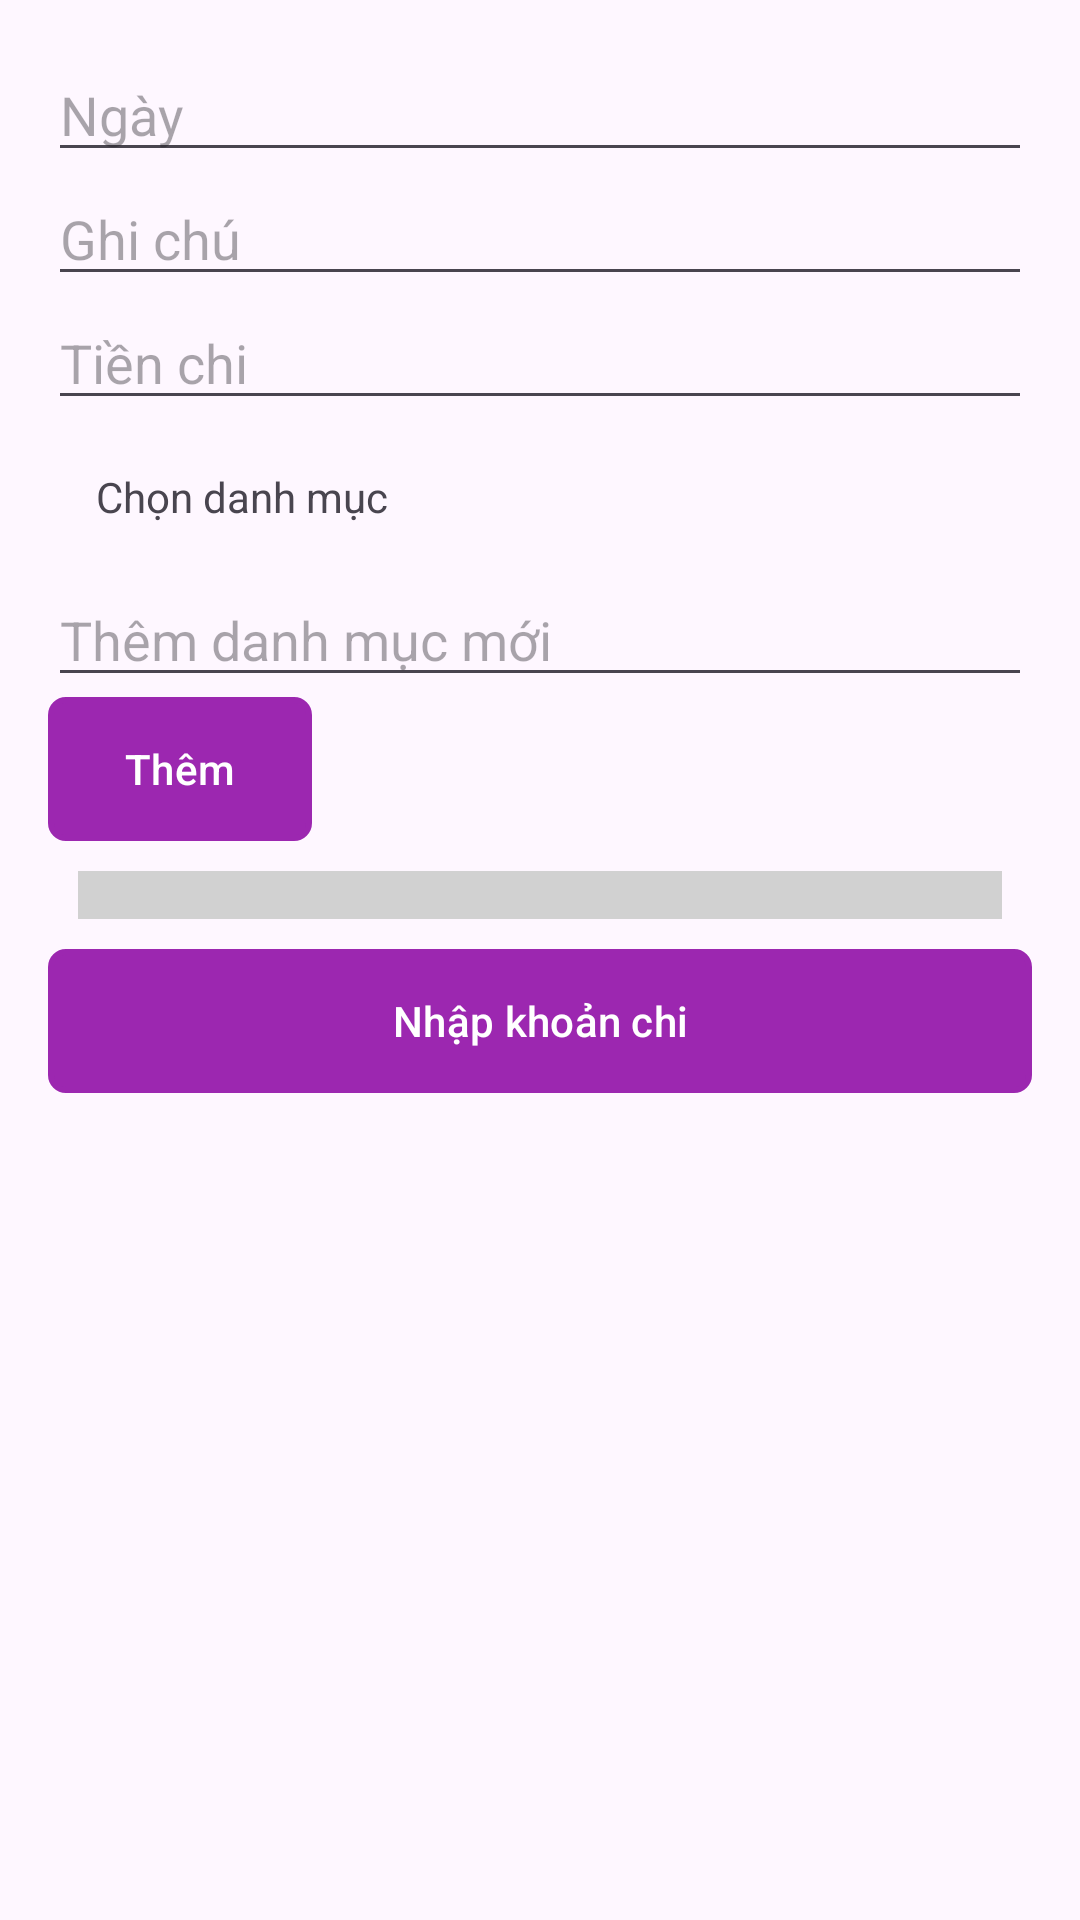

This screen was rendered from an Android layout file. Write that file and the resources it references.
<!-- AndroidManifest.xml: application theme Theme.AppTaiChinh -->
<!-- res/layout/fragment_expense.xml -->
<LinearLayout xmlns:android="http://schemas.android.com/apk/res/android"
    xmlns:tools="http://schemas.android.com/tools"
    android:layout_width="match_parent"
    android:layout_height="match_parent"
    xmlns:app="http://schemas.android.com/apk/res-auto"
    android:orientation="vertical"
    android:padding="16dp"
    tools:context=".ExpenseFragment">

    <EditText
        android:id="@+id/dateEditText"
        android:layout_width="match_parent"
        android:layout_height="wrap_content"
        android:hint="Ngày"
        android:inputType="date" />

    <EditText
        android:id="@+id/notesEditText"
        android:layout_width="match_parent"
        android:layout_height="wrap_content"
        android:hint="Ghi chú" />

    <EditText
        android:id="@+id/amountEditText"
        android:layout_width="match_parent"
        android:layout_height="wrap_content"
        android:hint="Tiền chi"
        android:inputType="numberDecimal" />

    <TextView
        android:id="@+id/categoryTextView"
        android:layout_width="match_parent"
        android:layout_height="wrap_content"
        android:hint="Danh mục"
        android:padding="16dp"
        android:background="?attr/selectableItemBackground"
        android:gravity="center_vertical"
        android:text="Chọn danh mục" />

    <EditText
        android:id="@+id/newCategoryEditText"
        android:layout_width="match_parent"
        android:layout_height="wrap_content"
        android:hint="Thêm danh mục mới" />

    <com.google.android.material.button.MaterialButton
        android:id="@+id/addCategoryButton"
        android:layout_width="wrap_content"
        android:layout_height="wrap_content"
        android:background="@drawable/button_bg"
        app:backgroundTint="@null"
        android:text="Thêm" />

    <GridLayout
        android:id="@+id/categoryGrid"
        android:layout_width="match_parent"
        android:layout_height="wrap_content"
        android:columnCount="3"
        android:background="#D1D1D1"
        android:layout_margin="10dp"
        android:padding="8dp">
        
    </GridLayout>

    <com.google.android.material.button.MaterialButton
        android:id="@+id/submitButton"
        android:layout_width="match_parent"
        android:layout_height="wrap_content"
        android:background="@drawable/button_bg"
        app:backgroundTint="@null"
        android:text="Nhập khoản chi" />

</LinearLayout>
<!-- resources referenced by this layout -->
<resources>
  <!-- drawable button_bg (drawable) -->
  <?xml version="1.0" encoding="utf-8"?>
  <shape xmlns:android="http://schemas.android.com/apk/res/android">
      <solid android:color="#9C27B0"/> 
      <corners android:radius="5dp"/>  
      <stroke
          android:color="#9C27B0"
          android:width="2dp"/>
  </shape>
  <style name="Theme.AppTaiChinh" parent="Base.Theme.AppTaiChinh" />
  <style name="Base.Theme.AppTaiChinh" parent="Theme.Material3.DayNight.NoActionBar">
          
          
      </style>
</resources>
